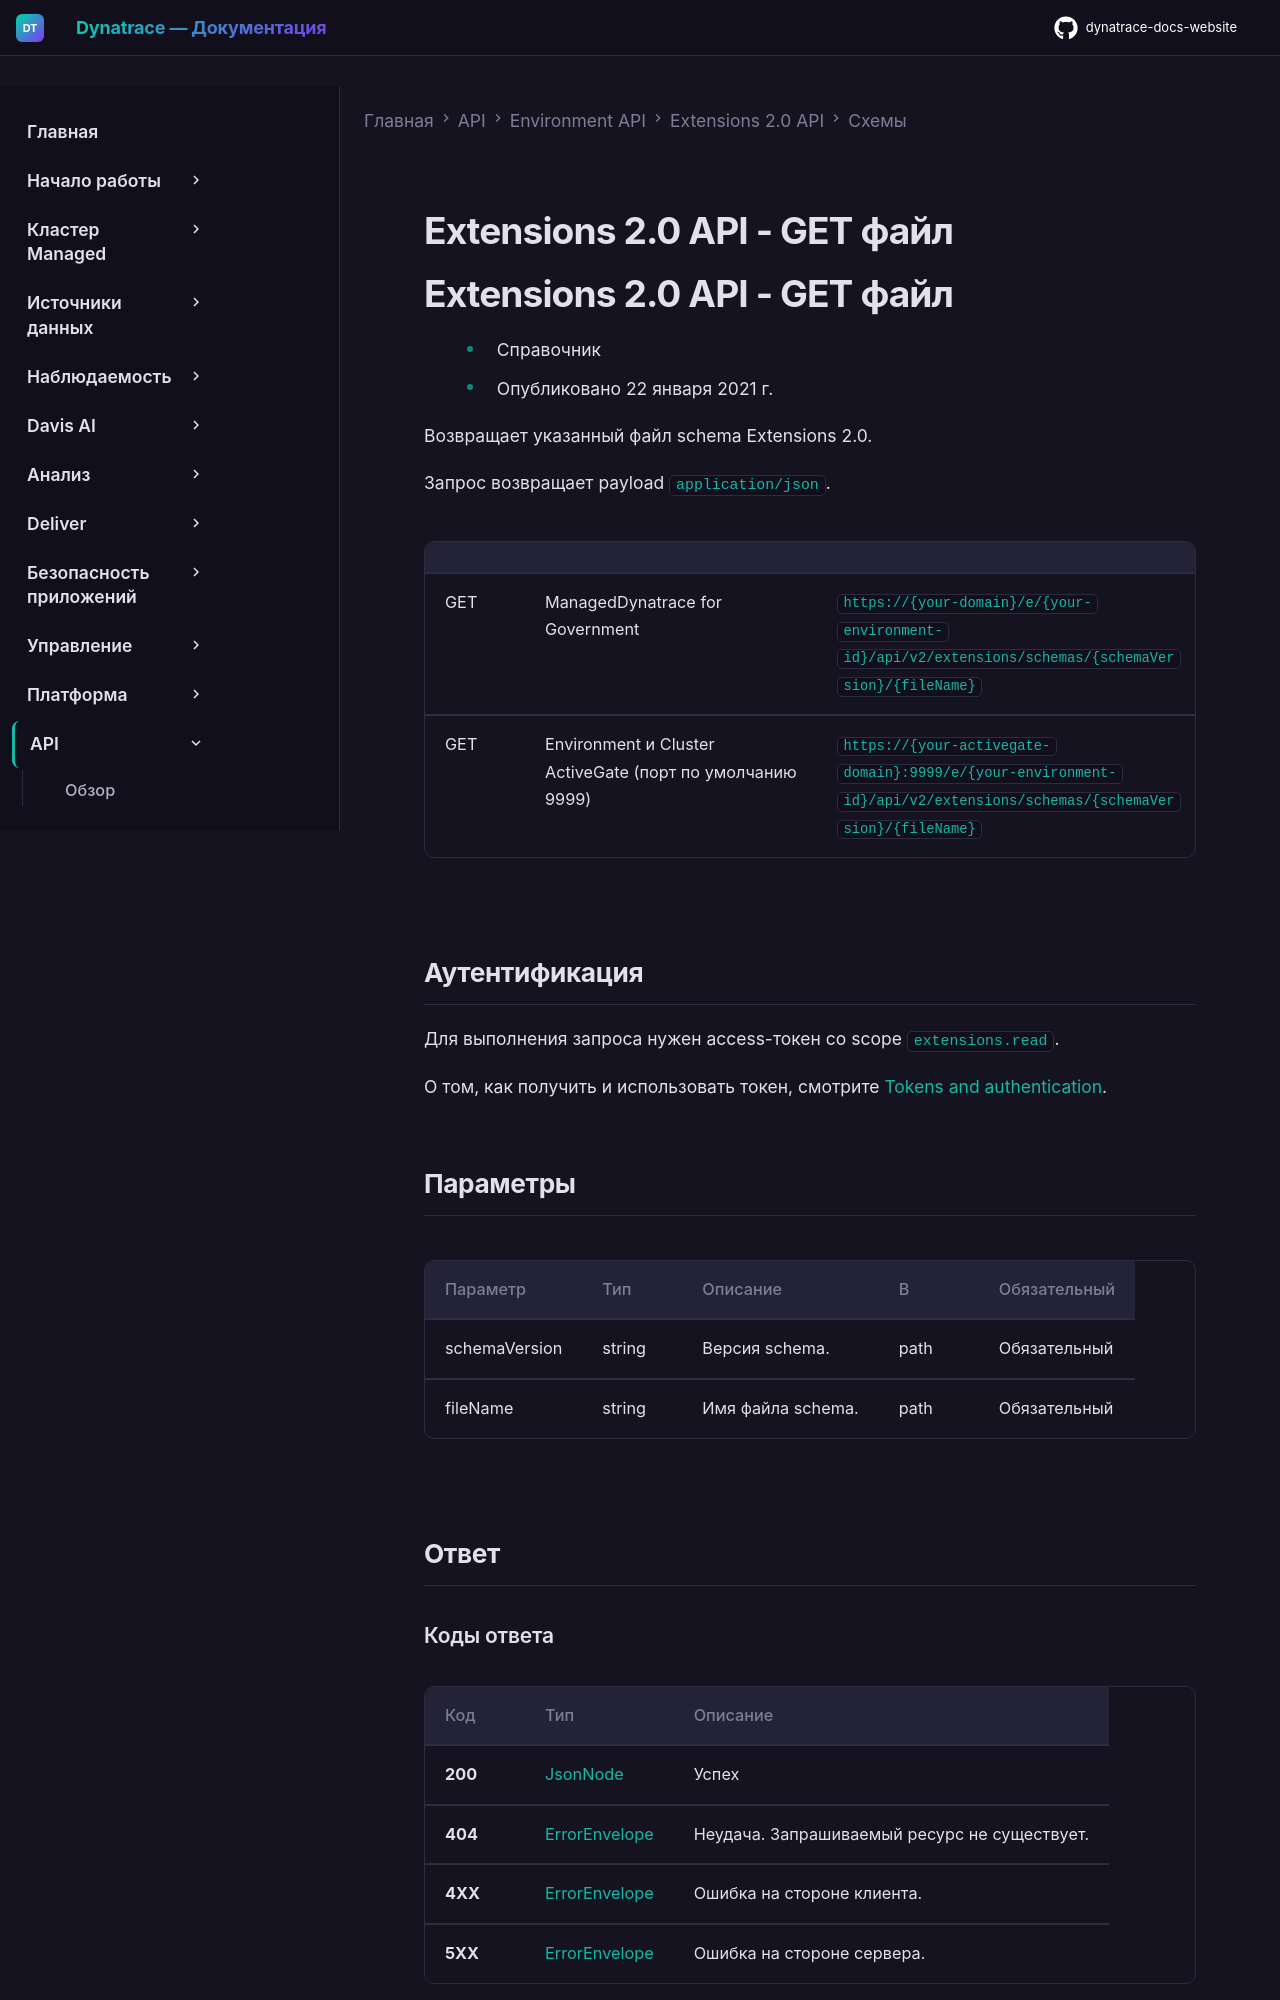

repository: Yerkebulan-Ardabayev/dynatrace-docs-website · page: managed-ru/dynatrace-api/environment-api/extensions-20/schemas/get-file/index.html · generator: mkdocs

---
title: Extensions 2.0 API - GET файл
source: https://docs.dynatrace.com/managed/dynatrace-api/environment-api/extensions-20/schemas/get-file
scraped: 2026-05-12T11:56:34.651315
---

# Extensions 2.0 API - GET файл

# Extensions 2.0 API - GET файл

* Справочник
* Опубликовано 22 января 2021 г.

Возвращает указанный файл schema Extensions 2.0.

Запрос возвращает payload `application/json`.

|  |  |  |
| --- | --- | --- |
| GET | ManagedDynatrace for Government | `https://{your-domain}/e/{your-environment-id}/api/v2/extensions/schemas/{schemaVersion}/{fileName}` |
| GET | Environment и Cluster ActiveGate (порт по умолчанию 9999) | `https://{your-activegate-domain}:9999/e/{your-environment-id}/api/v2/extensions/schemas/{schemaVersion}/{fileName}` |

## Аутентификация

Для выполнения запроса нужен access-токен со scope `extensions.read`.

О том, как получить и использовать токен, смотрите [Tokens and authentication](/managed/discover-dynatrace/references/dynatrace-api/basics/dynatrace-api-authentication).
